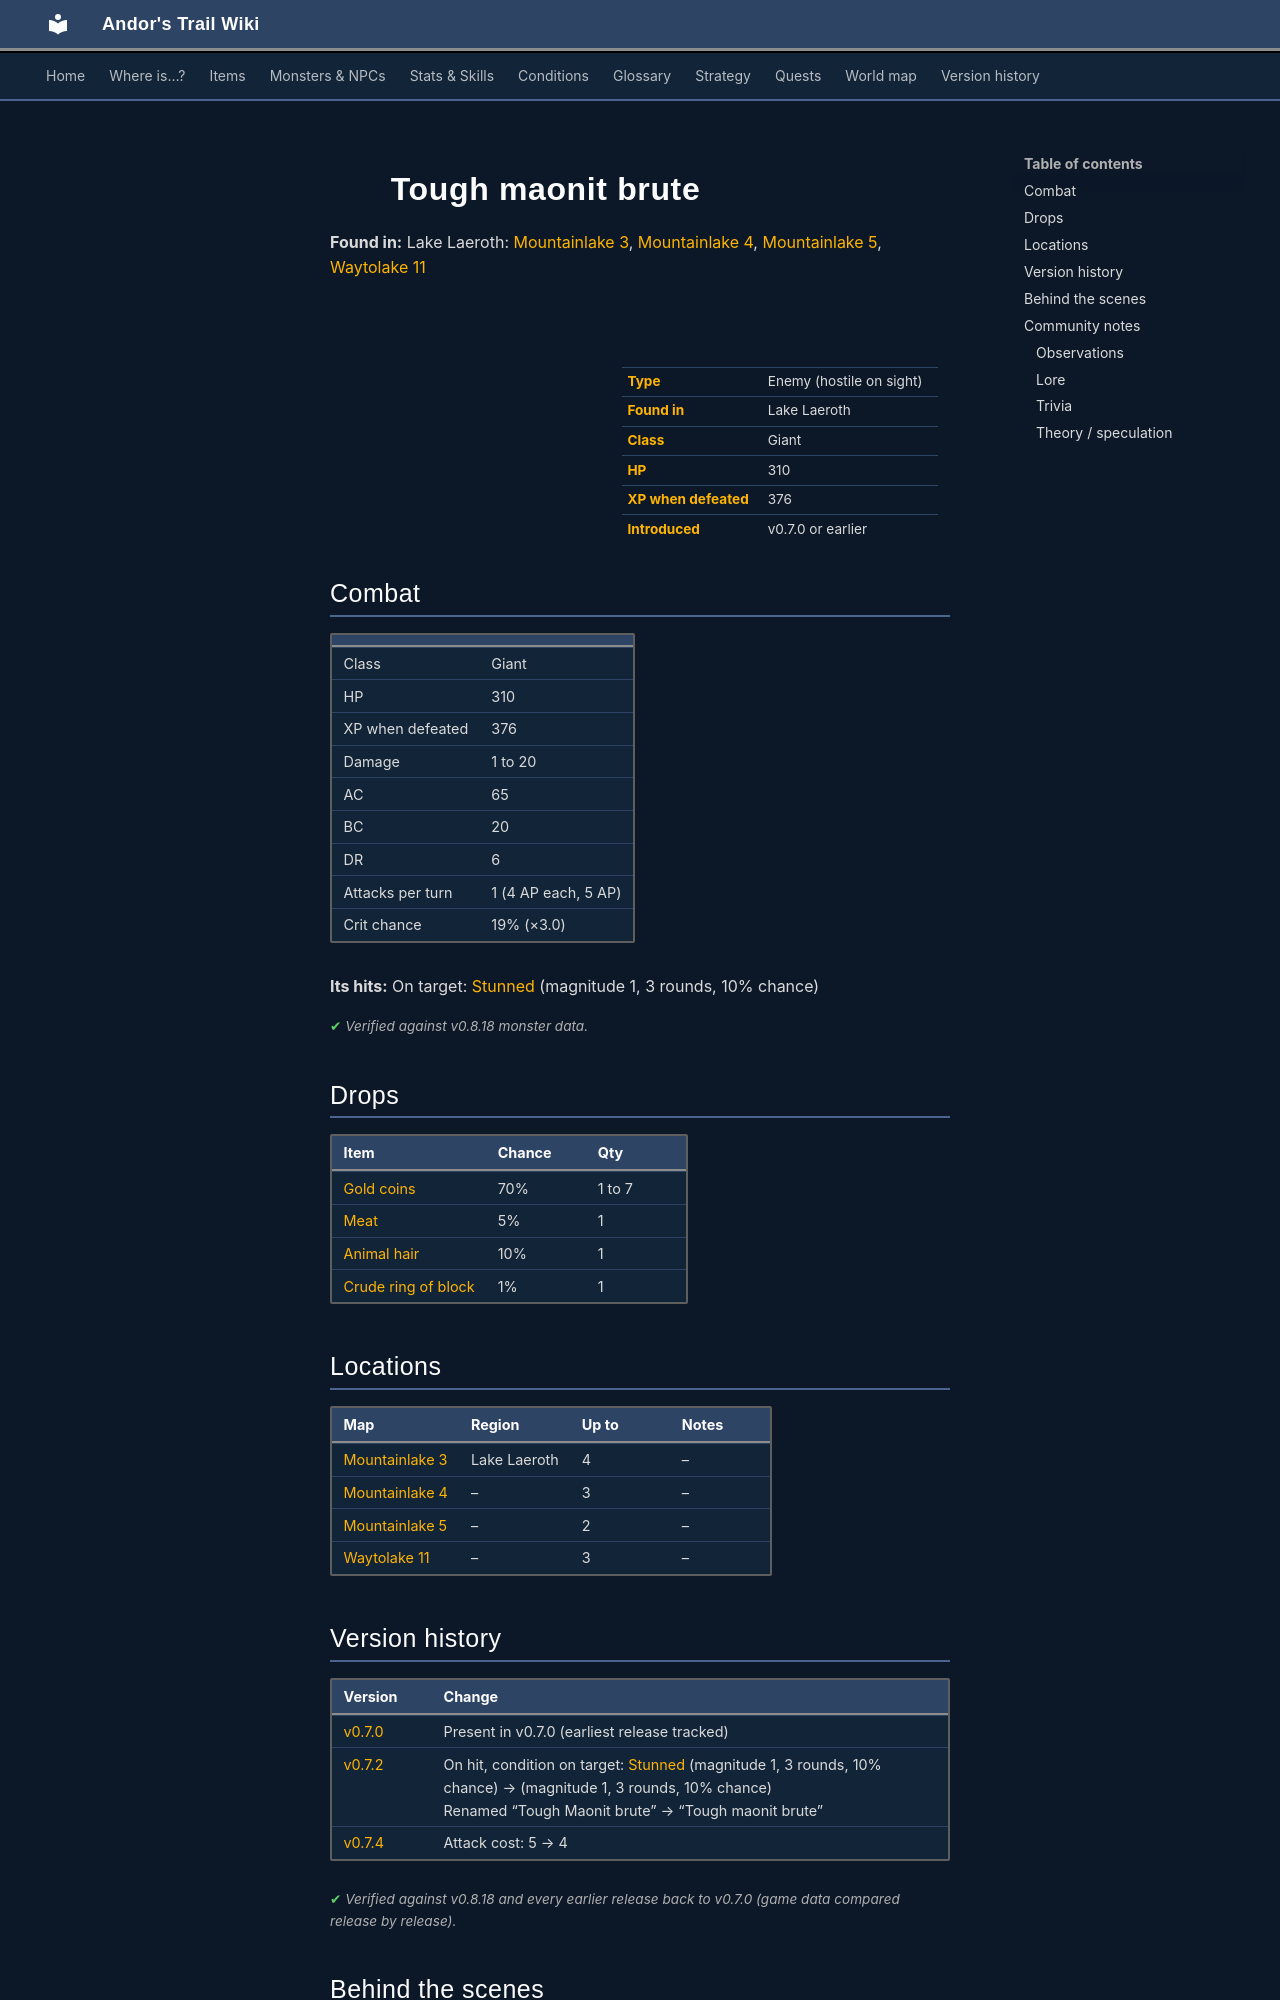

repository: asdfghjkl628/Andor-s-Trail-Wikiiii · page: monsters/maonit_5/index.html · generator: mkdocs

---
description: "Tough maonit brute is an enemy in Andor's Trail (giant) with 310 HP, worth 376 XP, found in Lake Laeroth. Drops: Gold coins, Meat, Animal hair, Crude ring of block."
---

# ![](../assets/icons/monsters/monsters_rltiles1_107.png){ .sprite } Tough maonit brute

**Found in:** Lake Laeroth: [Mountainlake 3](../maps/mountainlake3.md), [Mountainlake 4](../maps/mountainlake4.md), [Mountainlake 5](../maps/mountainlake5.md), [Waytolake 11](../maps/waytolake11.md)

<div class="infobox" markdown>

<p class="ib-img"><img class="sprite" src="../../assets/icons/monsters/monsters_rltiles1_107.png" alt=""></p>

| | |
|---|---|
| **Type** | Enemy (hostile on sight) |
| **Found in** | Lake Laeroth |
| **Class** | Giant |
| **HP** | 310 |
| **XP when defeated** | 376 |
| **Introduced** | v0.7.0 or earlier |

</div>

## Combat

| | |
|---|---|
| Class | Giant |
| HP | 310 |
| XP when defeated | 376 |
| Damage | 1 to 20 |
| AC | 65 |
| BC | 20 |
| DR | 6 |
| Attacks per turn | 1 (4 AP each, 5 AP) |
| Crit chance | 19% (×3.0) |

**Its hits:** On target: [Stunned](../conditions/stunned.md) (magnitude 1, 3 rounds, 10% chance)


<p class="verified">Verified against v0.8.18 monster data.</p>

## Drops

| Item | Chance | Qty |
|---|---|---|
| [Gold coins](../items/gold.md) | 70% | 1 to 7 |
| [Meat](../items/meat.md) | 5% | 1 |
| [Animal hair](../items/hair.md) | 10% | 1 |
| [Crude ring of block](../items/ring_crude_block.md) | 1% | 1 |

## Locations

| Map | Region | Up to | Notes |
|---|---|---|---|
| [Mountainlake 3](../maps/mountainlake3.md) | Lake Laeroth | 4 | – |
| [Mountainlake 4](../maps/mountainlake4.md) | – | 3 | – |
| [Mountainlake 5](../maps/mountainlake5.md) | – | 2 | – |
| [Waytolake 11](../maps/waytolake11.md) | – | 3 | – |


## Version history

| Version | Change |
|---|---|
| [v0.7.0](../versions/0.7.0.md) | Present in v0.7.0 (earliest release tracked) |
| [v0.7.2](../versions/0.7.2.md) | On hit, condition on target: [Stunned](../conditions/stunned.md) (magnitude 1, 3 rounds, 10% chance) → (magnitude 1, 3 rounds, 10% chance)<br>Renamed “Tough Maonit brute” → “Tough maonit brute” |
| [v0.7.4](../versions/0.7.4.md) | Attack cost: 5 → 4 |

<p class="verified">Verified against v0.8.18 and every earlier release back to v0.7.0 (game data compared release by release).</p>


## Behind the scenes

*How the game data handles this character. Not needed for playing.*

??? info "How the XP value is calculated"

    The game computes each enemy's experience value when it loads the data (`MonsterTypeParser.java`):

    XP = ⌈(attacks per turn × attack chance × average damage × (1 + critical skill × critical multiplier) × 3 + HP × (1 + block chance) + 9 × damage resistance) × 0.7⌉

    Percentages are used as fractions (e.g. 60% = 0.6). Enemies whose attacks inflict a condition are worth 50 XP more. The More Exp skill adds a percentage on top.

??? info "Technical information"

    | | |
    |---|---|
    | Entry ID | `maonit_5` |
    | Type (wiki) | Enemy |
    | Spawn group | `maonit_3` |
    | Loot table | `maonit` |
    | Conversation | – |
    | Faction | – |
    | Movement | – |
    | Icon | `monsters_rltiles1:107` |
    | Defined in | `res/raw/monsterlist_v0611_monsters1.json` |

    Raw data:

    ```json
    {
     "id": "maonit_5",
     "name": "Tough maonit brute",
     "iconID": "monsters_rltiles1:107",
     "maxHP": 310,
     "maxAP": 5,
     "moveCost": 5,
     "monsterClass": "giant",
     "attackDamage": {
      "min": 1,
      "max": 20
     },
     "spawnGroup": "maonit_3",
     "droplistID": "maonit",
     "attackCost": 4,
     "attackChance": 65,
     "criticalSkill": 30,
     "criticalMultiplier": 3.0,
     "blockChance": 20,
     "damageResistance": 6,
     "hitEffect": {
      "conditionsTarget": [
       {
        "condition": "stunned",
        "magnitude": 1,
        "duration": 3,
        "chance": "10"
       }
      ]
     }
    }
    ```


## Community notes

<small>Written by players, not generated from game data. **Observations**: what players notice in-game · **Lore**: the in-world story · **Trivia**: real-world facts, references, development history · **Theory / speculation**: unconfirmed ideas; may just be unfinished content</small>
